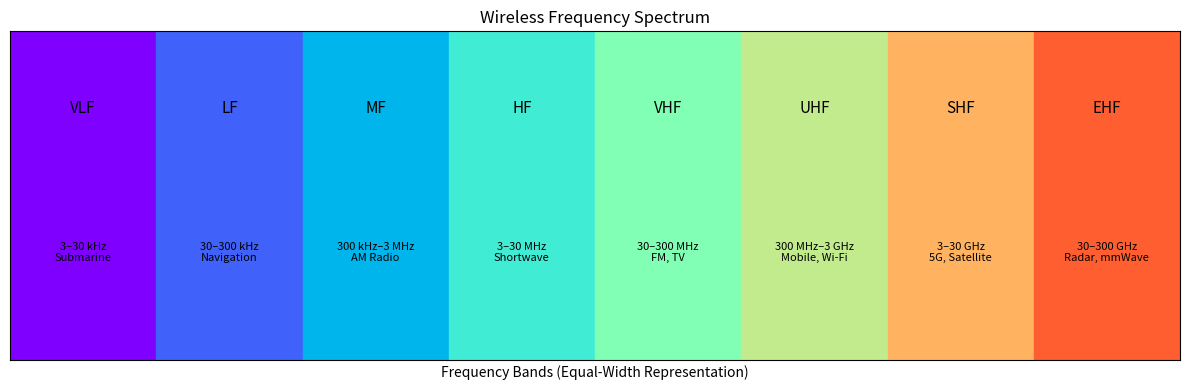

Write Python code to recreate this figure.
import matplotlib.pyplot as plt

bands = ['VLF', 'LF', 'MF', 'HF', 'VHF', 'UHF', 'SHF', 'EHF']
freq = ['3–30 kHz', '30–300 kHz', '300 kHz–3 MHz', '3–30 MHz',
        '30–300 MHz', '300 MHz–3 GHz', '3–30 GHz', '30–300 GHz']
uses = ['Submarine', 'Navigation', 'AM Radio', 'Shortwave',
        'FM, TV', 'Mobile, Wi-Fi', '5G, Satellite', 'Radar, mmWave']
plt.figure(figsize=(12, 4))
for i in range(len(bands)):
    plt.axvspan(i, i + 1, color=plt.cm.rainbow(i / len(bands)))
    plt.text(i + 0.5, 0.5, bands[i], ha='center', fontsize=11)
    plt.text(i + 0.5, -0.4, freq[i] + '\n' + uses[i],
             ha='center', fontsize=8)
plt.xlim(0, 8)
plt.ylim(-1, 1)
plt.xticks([])
plt.yticks([])
plt.title('Wireless Frequency Spectrum')
plt.xlabel('Frequency Bands (Equal-Width Representation)')
plt.tight_layout()
plt.show()
